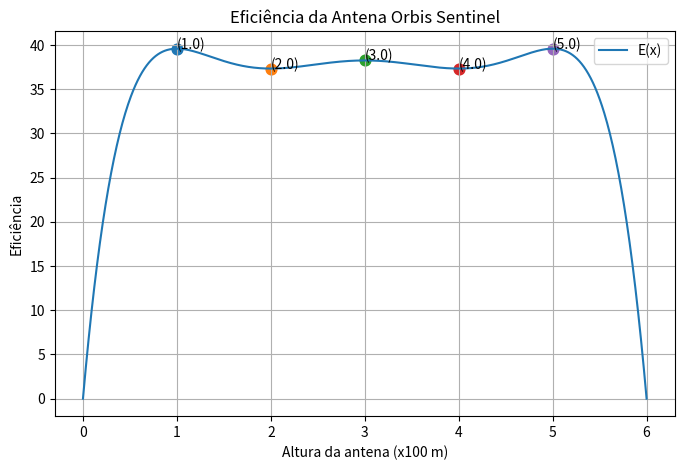

The script that saved this image:
# ============================================================
# ORBIS SENTINEL - Otimização da Altura da Antena
# Global Solution 2026 - FIAP
# Marcos Vinícios Corrêa dos Santos - RM 571080
# ============================================================

import numpy as np
import matplotlib.pyplot as plt

# ===========================================================================
# E(x) - Função que calcula a eficiência da antena.
#
# Retorna:
#   float: eficiência da antena
# =============================================================================
def E(x):
    return -(x**6)/6 + 3*x**5 - (85/4)*x**4 + 75*x**3 - 137*x**2 + 120*x

# ===========================================================================
# derivada_E(x) - Função que calcula a primeira derivada de E(x).
#
# Retorna:
#   float: primeira derivada de E(x)
# =============================================================================
def derivada_E(x):
    return -(x**5) + 15*x**4 - 85*x**3 + 225*x**2 - 274*x + 120

# =============================================================================
# segunda_derivada_E(x) - Função que calcula a segunda derivada de E(x).
#
# Retorna:
#   float: segunda derivada de E(x)
# =============================================================================
def segunda_derivada_E(x):
    return -5*x**4 + 60*x**3 - 255*x**2 + 450*x - 274

# =============================================================================
# newton_raphson(x0) - Função que calcula os pontos críticos de E(x).
#
# Retorna:
#   float: pontos críticos de E(x)
# =============================================================================
def newton_raphson(x0):
    x = x0

    for i in range(100):
        x_novo = x - derivada_E(x) / segunda_derivada_E(x)

        if abs(x_novo - x) < 0.000001:
            return x_novo

        x = x_novo

    return x

# =============================================================================
# classificar_ponto(x) - Função que classifica os pontos críticos.
#
# Retorna:
#   str: "Máximo Local" ou "Mínimo Local"
# =============================================================================
def classificar_ponto(x):
    if segunda_derivada_E(x) < 0:
        return "Máximo Local"
    else:
        return "Mínimo Local"

# ===========================================================================
# gerar_grafico() - Função que gera o gráfico de E(x).
# ===========================================================================
def gerar_grafico(pontos):
    x = np.linspace(0, 6, 1000)
    y = E(x)

    plt.figure(figsize=(8, 5))
    plt.plot(x, y, label="E(x)")

    for ponto in pontos:
        plt.scatter(ponto, E(ponto), s=60)
        plt.text(ponto, E(ponto), f"({ponto:.1f})")

    plt.xlabel("Altura da antena (x100 m)")
    plt.ylabel("Eficiência")
    plt.title("Eficiência da Antena Orbis Sentinel")
    plt.grid()
    plt.legend()

    plt.show()

# =============================================================================
# main() - Função principal que executa o algoritmo de Newton-Raphson.
# =============================================================================
def main():
    print("=" * 60)
    print("ORBIS SENTINEL - MÉTODO DE NEWTON-RAPHSON")
    print("=" * 60)

    chutes = [0.5, 1.5, 3.0, 4.5, 5.5]
    pontos = []

    for chute in chutes:
        raiz = newton_raphson(chute)

        if not any(abs(raiz - p) < 0.001 for p in pontos):
            pontos.append(raiz)

    print("\nPONTOS CRÍTICOS ENCONTRADOS:\n")

    for ponto in pontos:
        print(f"x = {ponto:.4f}")
        print(f"E(x) = {E(ponto):.4f}")
        print(classificar_ponto(ponto))
        print("-" * 30)

    print("\nCONCLUSÃO:")

    print(
        "A altura de aproximadamente 300 metros "
        "apresentou boa eficiência e maior estabilidade, "
        "sendo recomendada para a instalação da antena."
    )

    gerar_grafico(pontos)

if __name__ == "__main__":
    main()
